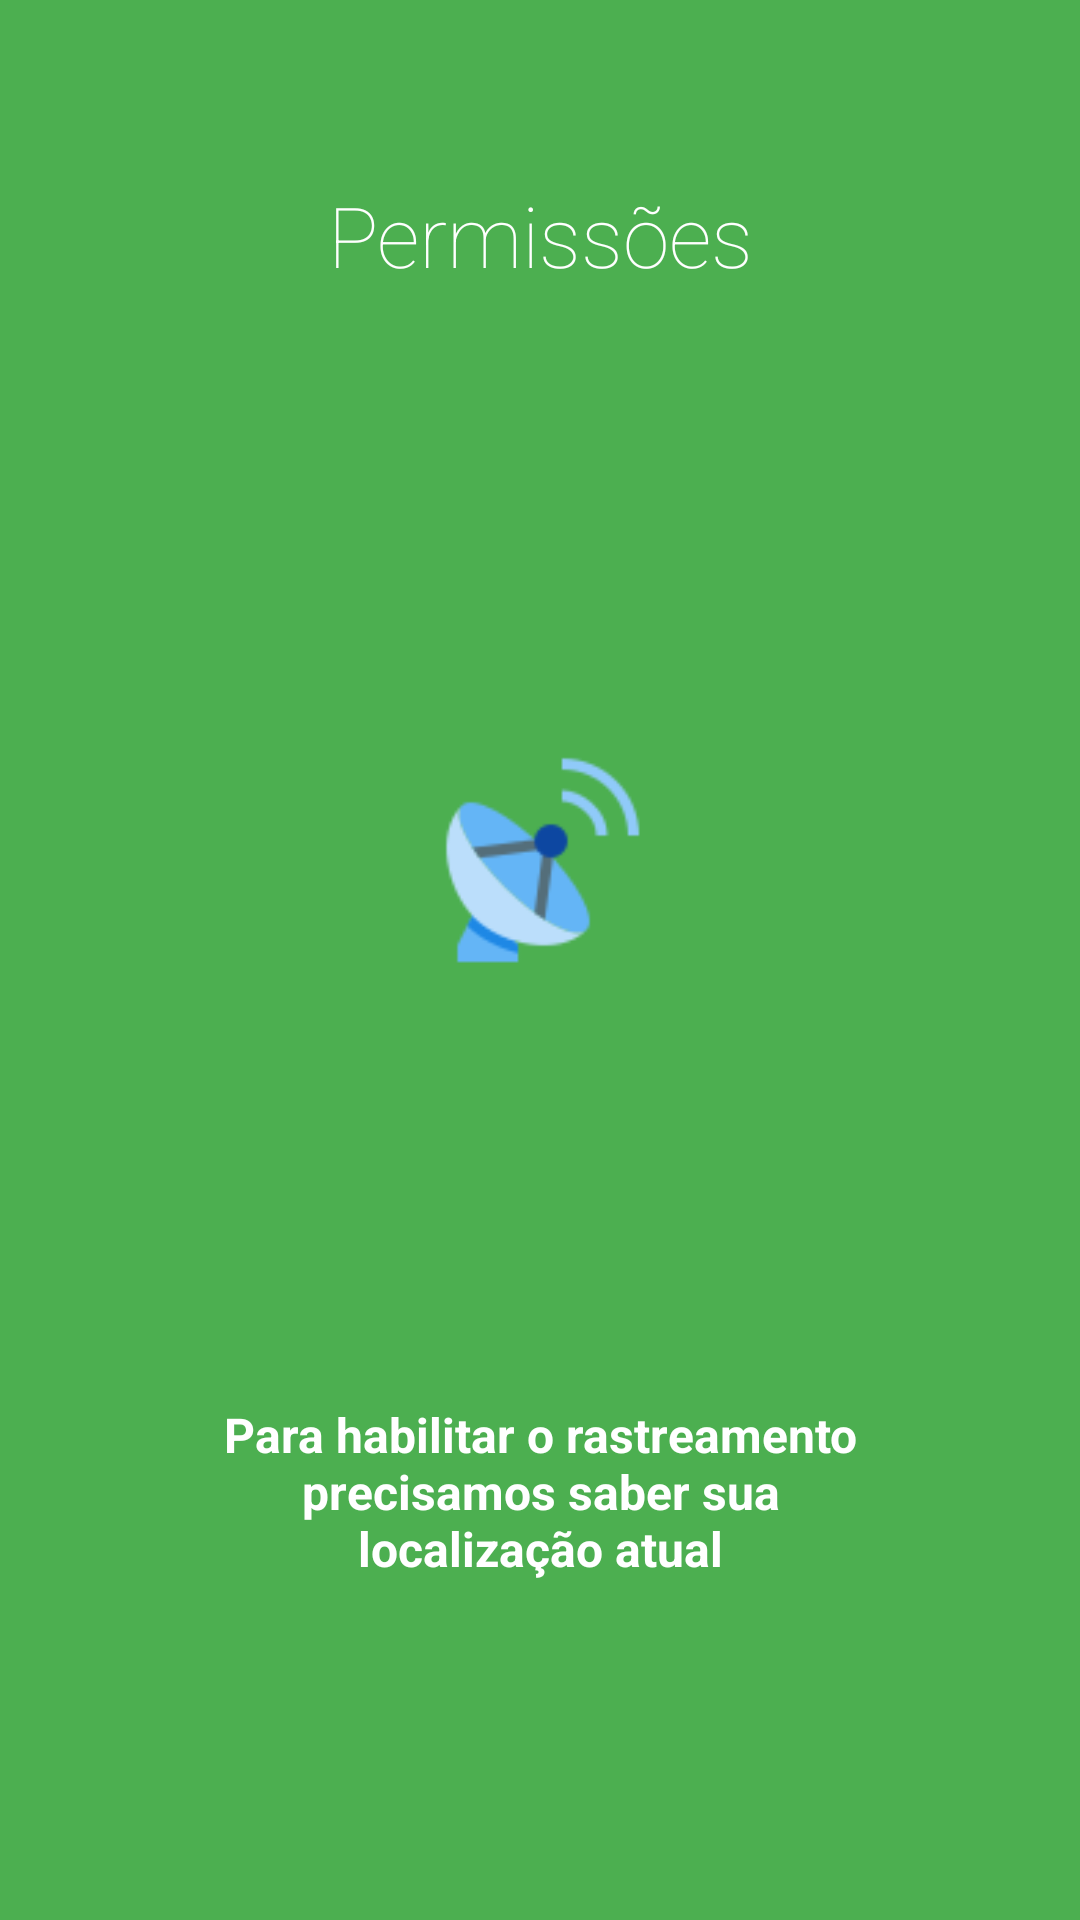

Layout XML and referenced resources for this Android screen:
<!-- AndroidManifest.xml: application theme MyMaterialTheme -->
<!-- res/layout/intro3.xml -->
<?xml version="1.0" encoding="utf-8"?>
<LinearLayout xmlns:android="http://schemas.android.com/apk/res/android"
    android:id="@+id/main"
    android:layout_width="match_parent"
    android:layout_height="match_parent"
    android:layout_weight="10"
    android:background="#4CAF50"
    android:orientation="vertical">

    <TextView
        android:layout_width="wrap_content"
        android:layout_height="0dp"
        android:layout_gravity="center"
        android:layout_weight="3"
        android:fontFamily="sans-serif-thin"
        android:gravity="center"
        android:paddingLeft="32dp"
        android:paddingRight="32dp"
        android:text="Permissões"
        android:textColor="#ffffff"
        android:textSize="28sp" />

    <LinearLayout
        android:layout_width="fill_parent"
        android:layout_height="0dp"
        android:layout_weight="5"
        android:gravity="center"
        android:orientation="vertical">

        <ImageView
            android:layout_width="120dp"
            android:layout_height="120dp"
            android:layout_gravity="center"
            android:paddingLeft="16dp"
            android:paddingRight="16dp"
            android:src="@mipmap/slide_4_gps" />
    </LinearLayout>

    <TextView
        android:layout_width="wrap_content"
        android:layout_height="0dp"
        android:layout_gravity="center"
        android:layout_weight="3"
        android:gravity="center"
        android:onClick="getStarted"
        android:paddingLeft="64dp"
        android:paddingRight="64dp"
        android:text="Para habilitar o rastreamento precisamos saber sua localização atual"
        android:textColor="#ffffff"
        android:textSize="16sp"
        android:textStyle="bold" />

    <TextView
        android:layout_width="fill_parent"
        android:layout_height="64dp" />
</LinearLayout>
<!-- resources referenced by this layout -->
<resources>
  <!-- mipmap slide_4_gps: png bitmap (mipmap-hdpi, 3555 bytes) -->
  <style name="MyMaterialTheme" parent="MyMaterialTheme.Base">
          <item name="windowActionBar">false</item>
          <item name="windowNoTitle">true</item>
          <item name="android:windowDrawsSystemBarBackgrounds">true</item>
          <item name="android:statusBarColor">@color/colorPrimaryDark</item>
      </style>
  <style name="MyMaterialTheme.Base" parent="Theme.AppCompat.Light.DarkActionBar">
          <item name="colorPrimary">@color/colorPrimary</item>
          <item name="colorPrimaryDark">@color/colorPrimaryDark</item>
          <item name="windowNoTitle">true</item>
          <item name="windowActionBar">false</item>
  
      </style>
  
  
  yle&gt;
  <color name="colorPrimaryDark">#000000</color>
  <color name="colorPrimary">#212121</color>
</resources>
